pico-8 play session: hold → + tap 🅾

[t = 2 s] hold → ~2s, tap 🅾 ~4×
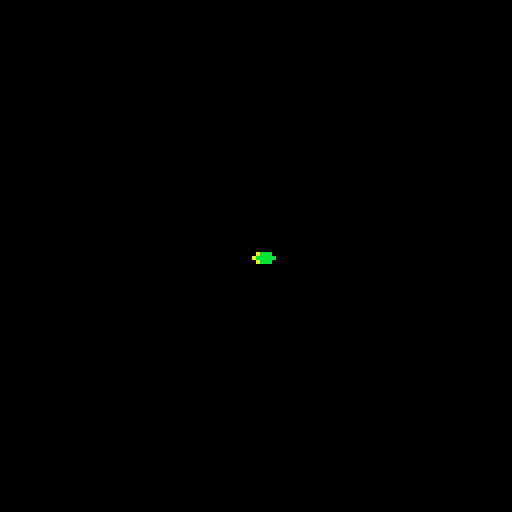
[t = 6 s] hold → ~6s, tap 🅾 ~10×
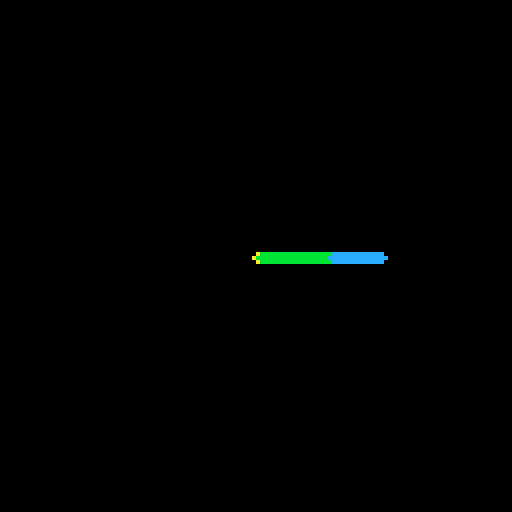
[t = 8 s] hold → ~8s, tap 🅾 ~14×
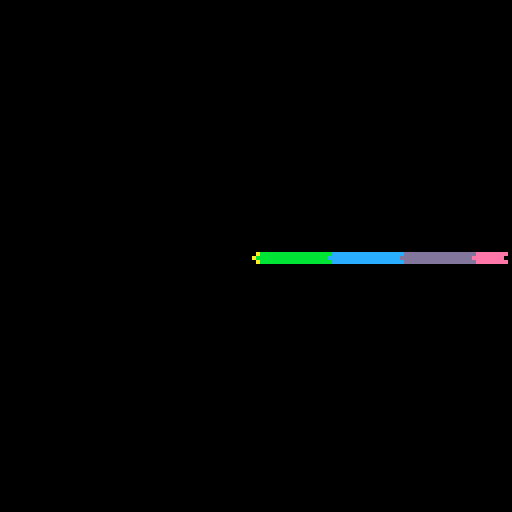

pico-8 cartridge
version 29
__lua__
-- simple pico-8 drawing project
-- controls: arrow keys to move, 🅾️ to draw, x to clear the screen, 🅾️ + ⬇️ to stamp

-- initial setup
x = 64 -- start x position
y = 64 -- start y position
draw_color = 7 -- default color (white)
selected_sprite = 1 -- default sprite index (1)

function _init()
    cls() -- clear the screen
end

function _update()
    -- move the cursor with arrow keys
    if btn(0) then x = max(0, x - 1) end -- left
    if btn(1) then x = min(127, x + 1) end -- right
    if btn(2) then y = max(0, y - 1) end -- up
    if btn(3) then y = min(127, y + 1) end -- down

    -- change color with the 🅾️ button (button 4)
    if btnp(4) and not btn(3) then
        draw_color = (draw_color + 1) % 16
    end

    -- stamp sprite with 🅾️ + down
    if btn(4) and btnp(3) then
        spr(selected_sprite, x - 4, y - 4)
    end

    -- cycle through sprites using buttons 1 through 9
    for i = 0, 8 do
        if btnp(i) then
            selected_sprite = i + 1
        end
    end

    -- clear the screen with the x button (button 5)
    if btnp(5) then
        cls()
    end
end

function _draw()
    -- draw pixel if 🅾️ button is held
    if btn(4) and not btn(3) then
        pset(x, y, draw_color)
    end

    -- draw cursor at current position
    circ(x, y, 1, draw_color)
end
__gfx__
00000000000000000001000000000000000000000000000000000000000007000bb00b0000000000000000000000000000000000000000000000000000000000
00000000004000000111110099900990111110000030300000000000000077700b0b0b0000000000000000000000000000000000000000000000000000000000
0070070000000400100000000090099910010100003303000eeee000000700700bbbbb0000000000000000000000000000000000000000000000000000000000
000770000000000010011100090000990011110000333030e00eee0000770700bbbbbbbb00000000000000000000000000000000000000000000000000000000
000770000000000010100100999999900011110000300030e00e0e0000777700bb0bbbb000000000000000000000000000000000000000000000000000000000
007007000040400010001000999999001011110000333330e0000ee0007770000bbbbb0000000000000000000000000000000000000000000000000000000000
000000000000000011110000090099001111110000000000e000ee00000000000000b00000000000000000000000000000000000000000000000000000000000
000000000000000000000000009990001110000000000000eeee0000000000000000000000000000000000000000000000000000000000000000000000000000
